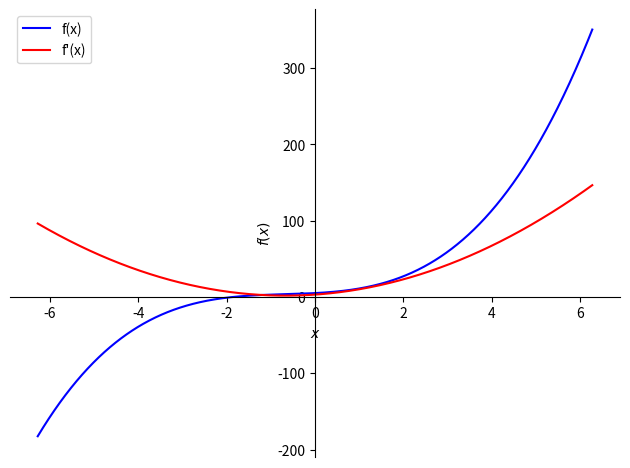

This figure's Python source:
'''
### Документация программы

Программа использует SymPy для вычисления производных и построения графиков функций:
- Определяет f(x) = x^3 + 2x^2 + 3x + 5, вычисляет f'(x), выводит значение в x = 1.
- Строит графики f(x) (синий) и f'(x) (красный) на x от -2 до 2.
- Дополнительно: g(x) = e^x * sin(x), вычисляет g'(x).

### Требования
- SymPy: pip install sympy
- Matplotlib: pip install matplotlib

### Использование
Запустите код в Python (например, PyCharm). Вывод:
- Формулы: f(x), f'(x), f'(1), g(x), g'(x).
- График f(x) и f'(x).
'''
from sympy import symbols, diff, exp, sin
from sympy.plotting import plot
import matplotlib.pyplot as plt

x = symbols('x')
pi = 3.14

f = x**3 + 2*x**2 + 3*x + 5
# f = sin(x)

df = diff(f, x)

print(f"f(x) = {f}")
print(f"f'(x) = {df}")

x_val = 1
df_at_x = df.subs(x, x_val)
print(f"f'({x_val}) = {df_at_x}")


p1 = plot(f, (x, -2 * pi, 2 * pi), line_color='blue', label='f(x)', show=False)
p2 = plot(df, (x, -2 * pi, 2 * pi), line_color='red', label='f\'(x)', show=False)
p1.extend(p2)
p1.legend = True
p1.show()

g = exp(x) * sin(x)
dg = diff(g, x)
print(f"g(x) = {g}")
print(f"g'(x) = {dg}")


plt.show()
